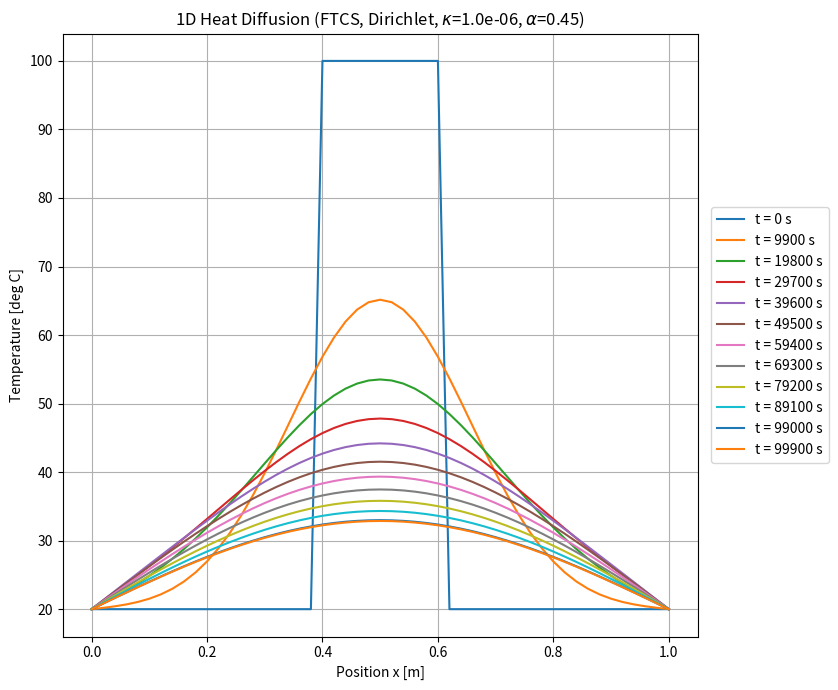
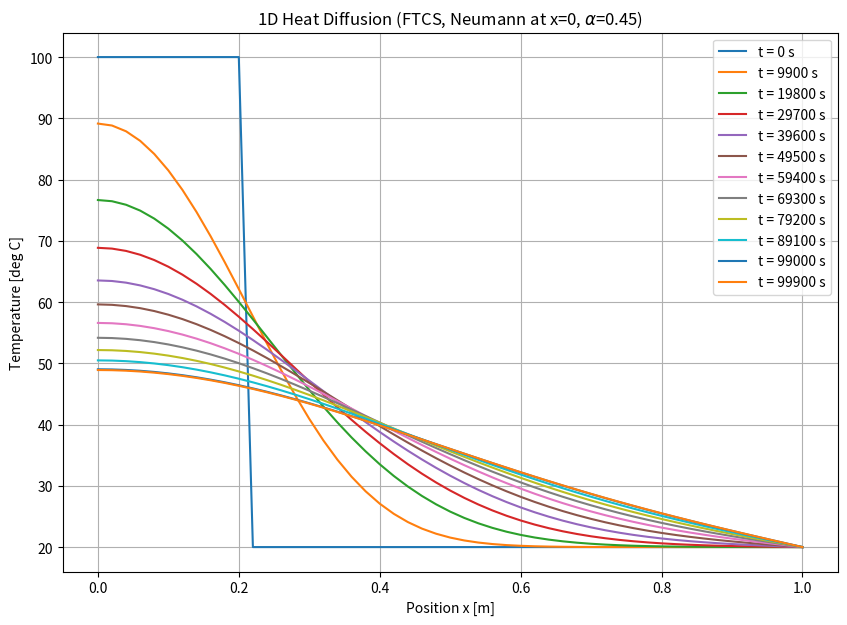
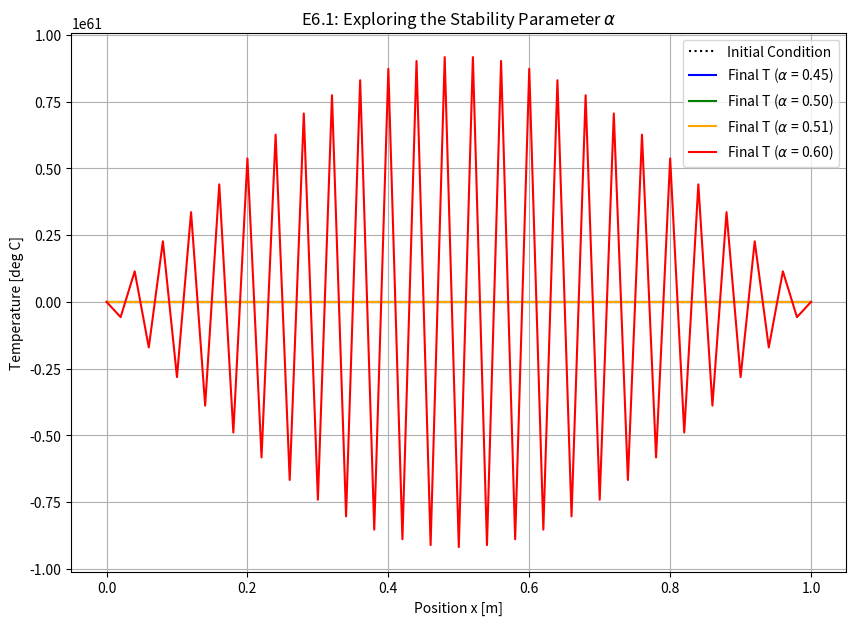
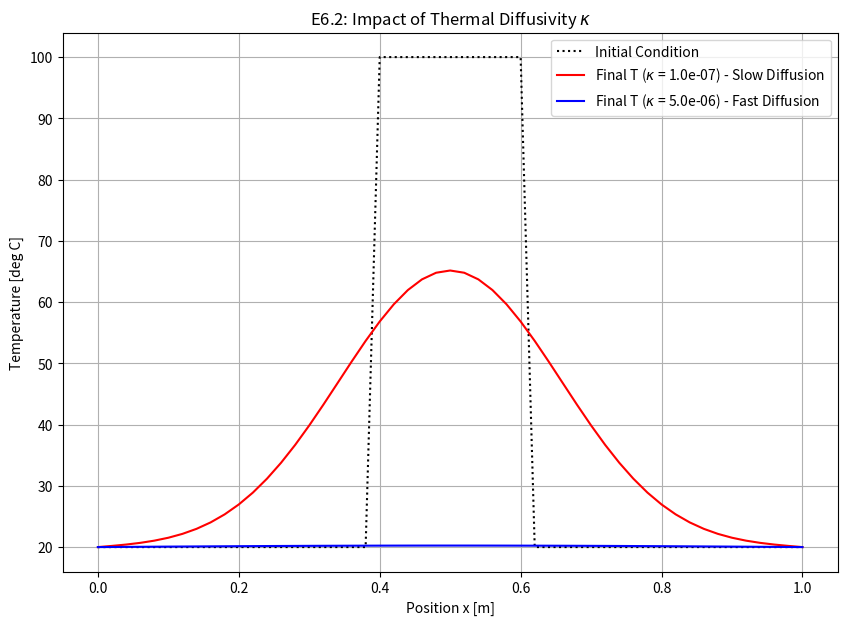
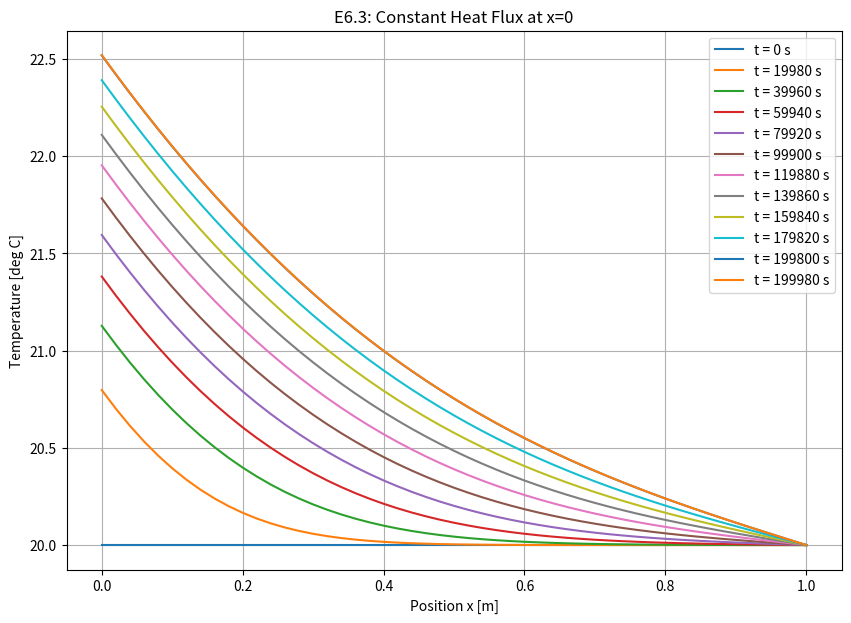
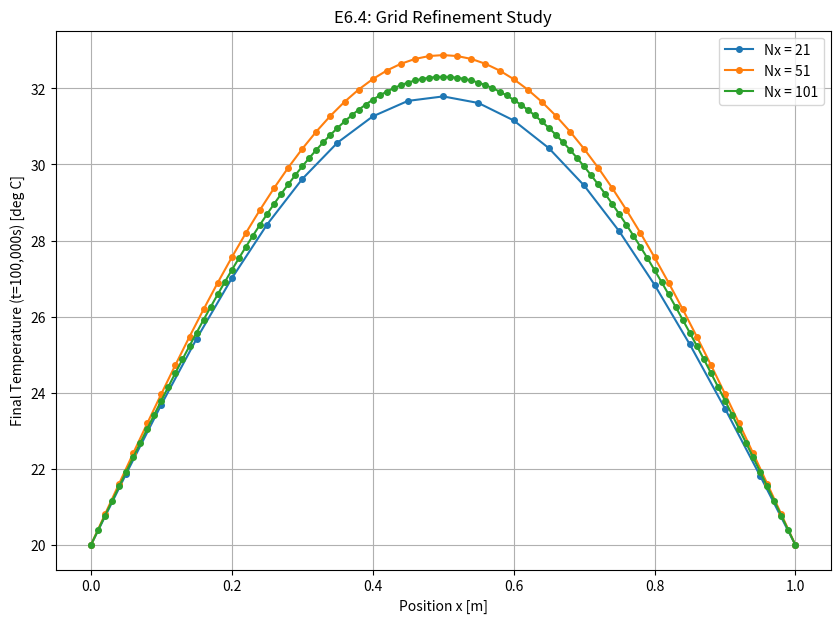

Recreate these plots in Python, in order.
import numpy as np
import matplotlib.pyplot as plt

# --- Parameters ---
lengthDomain = 1.0  # m
numXPoints = 51     # Number of spatial grid points
dxStep = lengthDomain / (numXPoints - 1)
xGrid = np.linspace(0, lengthDomain, numXPoints)

kappaDiffusivity = 1.0e-6  # Thermal diffusivity (m^2/s)

# Time parameters and Stability
# alpha = kappa * dt / dx^2. For stability, alpha <= 0.5
alphaTarget = 0.45 # Choose a value for alpha (e.g., 0.45 for stable, 0.55 for unstable)
# alphaTarget = 0.55 # Uncomment to test instability

dtStep = alphaTarget * dxStep**2 / kappaDiffusivity # Calculate dt based on target alpha
tFinal = 100000.0  # s (e.g., ~27 hours)
numTSteps = int(tFinal / dtStep)

print(f"Domain Length (L): {lengthDomain} m")
print(f"Number of X Points (numXPoints): {numXPoints}")
print(f"Spatial Step (dxStep): {dxStep:.4f} m")
print(f"Thermal Diffusivity (kappaDiffusivity): {kappaDiffusivity:.1e} m^2/s")
print(f"Target Alpha (alphaTarget): {alphaTarget:.2f}")
print(f"Time Step (dtStep): {dtStep:.2f} s")
print(f"Final Time (tFinal): {tFinal:.1f} s")
print(f"Number of Time Steps (numTSteps): {numTSteps}")
print(f"Calculated alpha = {kappaDiffusivity * dtStep / dxStep**2:.3f}") # Verify actual alpha

# --- Initial Condition ---
temperatureCurrent = np.ones(numXPoints) * 20.0  # Ambient temperature
pulseStartIndex = int(0.4 * lengthDomain / dxStep)
pulseEndIndex = int(0.6 * lengthDomain / dxStep)
temperatureCurrent[pulseStartIndex : pulseEndIndex + 1] = 100.0

# Store temperature profiles for plotting
plotIntervalRatio = 0.1 # Plot approx 10 intermediate profiles
plotIntervalSteps = max(1, int(numTSteps * plotIntervalRatio))
timePointsToPlot = [0.0]
tempProfilesToPlot = [temperatureCurrent.copy()]

# --- Time-stepping loop (FTCS) ---
temperatureOld = temperatureCurrent.copy() # For T^n values

for n in range(1, numTSteps + 1):
    # Update interior points using values from T_old (time level n)
    for i in range(1, numXPoints - 1):
        temperatureCurrent[i] = temperatureOld[i] + \
            alphaTarget * (temperatureOld[i+1] - 2*temperatureOld[i] + temperatureOld[i-1])

    # Apply Dirichlet Boundary Conditions (temperature remains T^n+1 after update)
    temperatureCurrent[0] = 20.0   # Fixed temperature at x=0
    temperatureCurrent[numXPoints-1] = 20.0 # Fixed temperature at x=L

    # Update temperatureOld for the next iteration
    temperatureOld = temperatureCurrent.copy()

    # Store profile for plotting at specified intervals
    if n % plotIntervalSteps == 0 or n == numTSteps:
        timePointsToPlot.append(n * dtStep)
        tempProfilesToPlot.append(temperatureCurrent.copy())

# --- Plotting Results ---
plt.figure(figsize=(10, 7))
for iPlot in range(len(tempProfilesToPlot)):
    plt.plot(xGrid, tempProfilesToPlot[iPlot],
             label=f't = {timePointsToPlot[iPlot]:.0f} s')

plt.xlabel("Position x [m]")
plt.ylabel("Temperature [deg C]")
plt.title(f"1D Heat Diffusion (FTCS, Dirichlet, $\\kappa$={kappaDiffusivity:.1e}, $\\alpha$={alphaTarget:.2f})")
plt.legend(loc='center left', bbox_to_anchor=(1.01, 0.5))
plt.grid(True)
plt.tight_layout(rect=[0, 0, 0.85, 1]) # Adjust layout for legend outside
plt.show()

# This cell shows the core logic for the Neumann BC case.
# A full runnable script is provided in the exercises section.
import numpy as np
import matplotlib.pyplot as plt

# Assume parameters are defined as in the Dirichlet case (alphaTarget=0.45)
lengthDomain = 1.0
numXPoints = 51
dxStep = lengthDomain / (numXPoints - 1)
xGrid = np.linspace(0, lengthDomain, numXPoints)
kappaDiffusivity = 1.0e-6
alphaTarget = 0.45
dtStep = alphaTarget * dxStep**2 / kappaDiffusivity
tFinal = 100000.0
numTSteps = int(tFinal / dtStep)

# --- New Initial Condition for Neumann case ---
temperatureCurrent = np.ones(numXPoints) * 20.0
pulseEndIndex = int(0.2 * lengthDomain / dxStep) # Pulse near x=0
temperatureCurrent[0 : pulseEndIndex + 1] = 100.0

tempProfilesToPlot_N = [temperatureCurrent.copy()]
timePointsToPlot_N = [0.0]
plotIntervalSteps = max(1, int(numTSteps * 0.1))

# --- Time-stepping loop with Neumann BC ---
temperatureOld = temperatureCurrent.copy()

for n in range(1, numTSteps + 1):
    # Update interior points (i = 1 to Nx-2)
    for i in range(1, numXPoints - 1):
        temperatureCurrent[i] = temperatureOld[i] + \
            alphaTarget * (temperatureOld[i+1] - 2*temperatureOld[i] + temperatureOld[i-1])

    # --- Apply Boundary Conditions ---
    # Apply Neumann BC at x=0 (node i=0)
    temperatureCurrent[0] = temperatureOld[0] + \
                         2 * alphaTarget * (temperatureOld[1] - temperatureOld[0])

    # Apply Dirichlet BC at x=L (node i=Nx-1)
    temperatureCurrent[numXPoints-1] = 20.0

    temperatureOld = temperatureCurrent.copy()

    # Store for plotting
    if n % plotIntervalSteps == 0 or n == numTSteps:
        timePointsToPlot_N.append(n * dtStep)
        tempProfilesToPlot_N.append(temperatureCurrent.copy())

# --- Plotting Results ---
plt.figure(figsize=(10, 7))
for iPlot in range(len(tempProfilesToPlot_N)):
    plt.plot(xGrid, tempProfilesToPlot_N[iPlot],
             label=f't = {timePointsToPlot_N[iPlot]:.0f} s')

plt.xlabel("Position x [m]")
plt.ylabel("Temperature [deg C]")
plt.title(f"1D Heat Diffusion (FTCS, Neumann at x=0, $\\alpha$={alphaTarget:.2f})")
plt.legend(loc='best')
plt.grid(True)
plt.show()

# E6.1: Exploring the Stability Parameter alpha
import numpy as np
import matplotlib.pyplot as plt

def run_heat_equation(alphaTarget):
    """A helper function to run the simulation for a given alpha."""
    lengthDomain = 1.0
    numXPoints = 51
    dxStep = lengthDomain / (numXPoints - 1)
    xGrid = np.linspace(0, lengthDomain, numXPoints)
    kappaDiffusivity = 1.0e-6
    tFinal = 100000.0

    dtStep = alphaTarget * dxStep**2 / kappaDiffusivity
    if dtStep == 0: # Avoid division by zero if alpha is zero
        numTSteps = 0
    else:
        numTSteps = int(tFinal / dtStep)

    print(f"\nRunning for alpha = {alphaTarget:.2f}, dt = {dtStep:.2f} s, num_steps = {numTSteps}")

    # Initial and Boundary Conditions
    temperature = np.ones(numXPoints) * 20.0
    pulseStartIndex = int(0.4 * lengthDomain / dxStep)
    pulseEndIndex = int(0.6 * lengthDomain / dxStep)
    temperature[pulseStartIndex : pulseEndIndex + 1] = 100.0

    initial_temp = temperature.copy()

    # Time-stepping loop
    temperatureOld = temperature.copy()
    for n in range(1, numTSteps + 1):
        for i in range(1, numXPoints - 1):
            temperature[i] = temperatureOld[i] + \
                alphaTarget * (temperatureOld[i+1] - 2*temperatureOld[i] + temperatureOld[i-1])
        temperature[0] = 20.0
        temperature[-1] = 20.0
        temperatureOld = temperature.copy()

    return xGrid, initial_temp, temperature

# Run simulations for different alpha values
alphas_to_test = [0.45, 0.50, 0.51, 0.60]
results = {}
for alpha in alphas_to_test:
    x, T_initial, T_final = run_heat_equation(alpha)
    results[alpha] = T_final

# Plotting the results
plt.figure(figsize=(10, 7))
plt.plot(x, T_initial, 'k:', label='Initial Condition')
colors = ['blue', 'green', 'orange', 'red']
for i, alpha in enumerate(alphas_to_test):
    plt.plot(x, results[alpha], color=colors[i], label=f'Final T ($\\alpha$ = {alpha:.2f})')

plt.title("E6.1: Exploring the Stability Parameter $\\alpha$")
plt.xlabel("Position x [m]")
plt.ylabel("Temperature [deg C]")
plt.legend()
plt.grid(True)
plt.show()

# E6.2: Impact of Thermal Diffusivity kappa
import numpy as np
import matplotlib.pyplot as plt

def run_heat_equation_kappa(kappa, alphaTarget=0.45):
    """Helper function to run simulation for a given kappa."""
    lengthDomain = 1.0
    numXPoints = 51
    dxStep = lengthDomain / (numXPoints - 1)
    xGrid = np.linspace(0, lengthDomain, numXPoints)
    tFinal = 100000.0

    dtStep = alphaTarget * dxStep**2 / kappa
    numTSteps = int(tFinal / dtStep)

    print(f"\nRunning for kappa = {kappa:.1e} m^2/s")
    print(f"   Time step dt = {dtStep:.2f} s")

    temperature = np.ones(numXPoints) * 20.0
    pulseStartIndex = int(0.4 * lengthDomain / dxStep)
    pulseEndIndex = int(0.6 * lengthDomain / dxStep)
    temperature[pulseStartIndex : pulseEndIndex + 1] = 100.0

    initial_temp = temperature.copy()

    temperatureOld = temperature.copy()
    for n in range(1, numTSteps + 1):
        for i in range(1, numXPoints - 1):
            temperature[i] = temperatureOld[i] + \
                alphaTarget * (temperatureOld[i+1] - 2*temperatureOld[i] + temperatureOld[i-1])
        temperature[0] = 20.0
        temperature[-1] = 20.0
        temperatureOld = temperature.copy()

    return xGrid, initial_temp, temperature

# Run for different kappa values
kappa_slow = 1.0e-7
kappa_fast = 5.0e-6

x_slow, T0_slow, Tf_slow = run_heat_equation_kappa(kappa_slow)
x_fast, T0_fast, Tf_fast = run_heat_equation_kappa(kappa_fast)

# Plotting
plt.figure(figsize=(10, 7))
plt.plot(x_slow, T0_slow, 'k:', label='Initial Condition')
plt.plot(x_slow, Tf_slow, 'r-', label=f'Final T ($\\kappa$ = {kappa_slow:.1e}) - Slow Diffusion')
plt.plot(x_fast, Tf_fast, 'b-', label=f'Final T ($\\kappa$ = {kappa_fast:.1e}) - Fast Diffusion')
plt.title("E6.2: Impact of Thermal Diffusivity $\\kappa$")
plt.xlabel("Position x [m]")
plt.ylabel("Temperature [deg C]")
plt.legend()
plt.grid(True)
plt.show()

# E6.3: Constant Heat Flux Neumann BC
import numpy as np
import matplotlib.pyplot as plt

# Parameters
lengthDomain = 1.0
numXPoints = 51
dxStep = lengthDomain / (numXPoints - 1)
xGrid = np.linspace(0, lengthDomain, numXPoints)

kappa = 1.0e-6
kc = 2.0  # W / (m K)
q0 = 10.0 # W / m^2

alphaTarget = 0.45
dtStep = alphaTarget * dxStep**2 / kappa
tFinal = 200000.0
numTSteps = int(tFinal / dtStep)

# 1. Derive Update Formula
# dT/dx = -q0/kc
# (T1 - T-1)/(2*dx) = -q0/kc  => T-1 = T1 + 2*dx*q0/kc
# T0_n+1 = T0_n + alpha*(T1_n - 2*T0_n + T-1_n)
# T0_n+1 = T0_n + alpha*(T1_n - 2*T0_n + T1_n + 2*dx*q0/kc)
# T0_n+1 = T0_n + 2*alpha*(T1_n - T0_n) + 2*alpha*dx*q0/kc
# T0_n+1 = T0_n + 2*alpha*(T1_n - T0_n) + 2*(k*dt/dx^2)*dx*q0/kc
# T0_n+1 = T0_n + 2*alpha*(T1_n - T0_n) + (2*k*dt*q0)/(dx*kc)
neumann_flux_term = (2 * kappa * dtStep * q0) / (dxStep * kc)

# Initial Condition & Storage
temperature = np.ones(numXPoints) * 20.0
tempProfiles = [temperature.copy()]
timePoints = [0.0]
plotIntervalSteps = max(1, int(numTSteps * 0.1))

# 2. Implement and Simulate
temperatureOld = temperature.copy()
for n in range(1, numTSteps + 1):
    # Interior points
    for i in range(1, numXPoints - 1):
        temperature[i] = temperatureOld[i] + alphaTarget * (temperatureOld[i+1] - 2*temperatureOld[i] + temperatureOld[i-1])

    # Boundary Conditions
    # Neumann BC at x=0 (constant flux)
    temperature[0] = temperatureOld[0] + 2 * alphaTarget * (temperatureOld[1] - temperatureOld[0]) + neumann_flux_term
    # Dirichlet BC at x=L
    temperature[-1] = 20.0

    temperatureOld = temperature.copy()

    if n % plotIntervalSteps == 0 or n == numTSteps:
        timePoints.append(n * dtStep)
        tempProfiles.append(temperature.copy())

# 3. Plot and Discuss
plt.figure(figsize=(10, 7))
for i in range(len(tempProfiles)):
    plt.plot(xGrid, tempProfiles[i], label=f't = {timePoints[i]:.0f} s')

plt.title("E6.3: Constant Heat Flux at x=0")
plt.xlabel("Position x [m]")
plt.ylabel("Temperature [deg C]")
plt.legend()
plt.grid(True)
plt.show()

# The system reaches a steady state where the temperature profile is linear.
# At steady state, the conductive flux must be constant everywhere to balance the influx q0.
# Since q = -kc * dT/dx = q0, dT/dx must be a constant (-q0/kc), which implies a linear profile.

# E6.4: Grid Refinement Study
import numpy as np
import matplotlib.pyplot as plt

def run_heat_grid_refinement(numXPoints, alphaTarget=0.45):
    """Helper function for the grid refinement study."""
    lengthDomain = 1.0
    dxStep = lengthDomain / (numXPoints - 1)
    xGrid = np.linspace(0, lengthDomain, numXPoints)
    kappaDiffusivity = 1.0e-6
    tFinal = 100000.0

    dtStep = alphaTarget * dxStep**2 / kappaDiffusivity
    numTSteps = int(tFinal / dtStep)

    print(f"\nRunning for Nx = {numXPoints}")
    print(f"   dx = {dxStep:.4f} m, dt = {dtStep:.2f} s, num_steps = {numTSteps}")

    temperature = np.ones(numXPoints) * 20.0
    pulseStartIndex = int(0.4 * lengthDomain / dxStep)
    pulseEndIndex = int(0.6 * lengthDomain / dxStep)
    temperature[pulseStartIndex : pulseEndIndex + 1] = 100.0

    temperatureOld = temperature.copy()
    for n in range(1, numTSteps + 1):
        for i in range(1, numXPoints - 1):
            temperature[i] = temperatureOld[i] + \
                alphaTarget * (temperatureOld[i+1] - 2*temperatureOld[i] + temperatureOld[i-1])
        temperature[0] = 20.0
        temperature[-1] = 20.0
        temperatureOld = temperature.copy()

    return xGrid, temperature

# Run for different grid resolutions
nx_vals = [21, 51, 101]
results = {}
for nx in nx_vals:
    x, T_final = run_heat_grid_refinement(nx)
    results[nx] = (x, T_final)

# Plotting
plt.figure(figsize=(10, 7))
for nx in nx_vals:
    x, T_final = results[nx]
    plt.plot(x, T_final, 'o-', markersize=4, label=f'Nx = {nx}')

plt.title("E6.4: Grid Refinement Study")
plt.xlabel("Position x [m]")
plt.ylabel("Final Temperature (t=100,000s) [deg C]")
plt.legend()
plt.grid(True)
plt.show()
